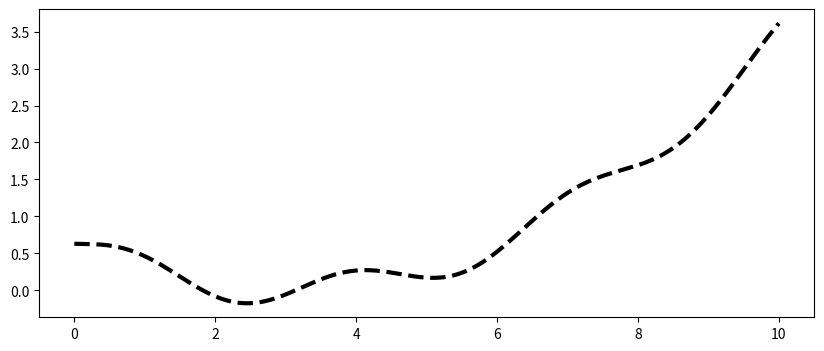

Recreate this plot in Python. (Note: this script raises an exception after producing the figure.)
#!/usr/bin/env python

import matplotlib.font_manager as font_manager
from pylab import *
from sys import exit

x = linspace(0.0,10.0,1001)
b = 0.07*(x-3.0)**2 + 0.2*sin(2.0*x)

h0 = 3.0
L = 3.0
h = maximum(0.0, h0*(-0.2 + sqrt(maximum(0.0,1.0 - (x-5)**2/L**2))) )
s = b + h

figure(figsize=(10,4))

plot(x, b, '--k', lw=3.0)
hold(True)
plot(x, s, 'k', lw=3.0)

arrow(x[600],b[600],0.0,h[600],lw=1.0,head_width=0.1,color='k',length_includes_head=True)
arrow(x[600],s[600],0.0,-h[600],lw=1.0,head_width=0.1,color='k',length_includes_head=True)
t = text(x[600]-0.4,b[600]+0.4*h[600],'h')
font = font_manager.FontProperties(family='sans serif', style='italic', size=24)
t.set_font_properties(font)

arrow(x[450],b[600]+0.3*h[600],-1.0,-0.1,lw=2.0,head_width=0.2,color='k',length_includes_head=True)
t = text(x[400],b[600]+0.45*h[600],'q')
font = font_manager.FontProperties(family='sans serif', style='normal', weight='bold', size=24)
t.set_font_properties(font)

for j in range(10):
  xarr = x[50+100*j]
  if j>0:
    magarr = 0.6*sin(pi/2 + 0.6*xarr)
  else:
    magarr = 0.1
  arrow(xarr,s.max()+0.2,0.0,magarr,lw=1.5,head_width=0.1,color='k')
t = text(x[0]-0.5,s.max()+0.2,'f')
font = font_manager.FontProperties(family='sans serif', style='italic', size=24)
t.set_font_properties(font)

axis([0.0,10.0,-1.0,5.0])
axis('off')

savefig('layer-cartoon.pdf',bbox_inches='tight')
#show()  # debug

